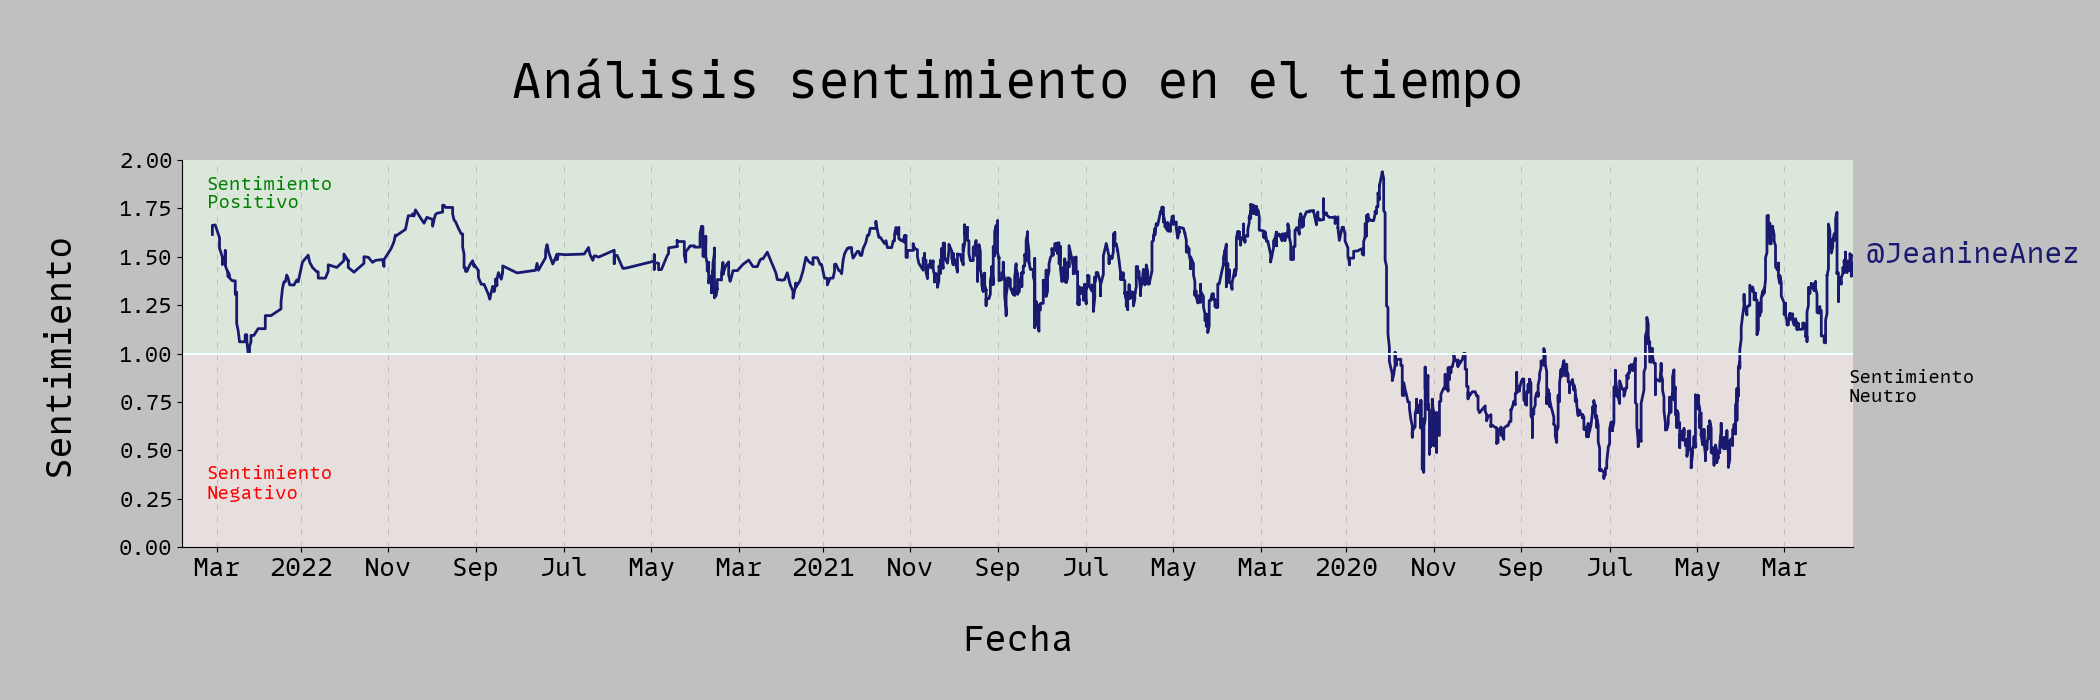

The data file committed next to this chart (first rows):
fecha, dato
2019-01-12 00:00:00, 1
2019-01-13 00:00:00, 1.997
2019-01-13 00:00:00, 1.667
2019-01-13 00:00:00, 1
2019-01-13 00:00:00, 1.997
2019-01-13 00:00:00, 1.961
2019-01-13 00:00:00, 1.683
2019-01-13 00:00:00, 1.991
2019-01-14 00:00:00, 1
2019-01-14 00:00:00, 1
2019-01-14 00:00:00, 1
2019-01-14 00:00:00, 1.682
2019-01-15 00:00:00, 1
2019-01-15 00:00:00, 1.933
2019-01-15 00:00:00, 1
2019-01-15 00:00:00, 1.75
2019-01-15 00:00:00, 1.911
2019-01-15 00:00:00, 1.997
2019-01-16 00:00:00, 1.956
2019-01-16 00:00:00, 1
2019-01-16 00:00:00, 1
2019-01-16 00:00:00, 1
2019-01-16 00:00:00, 1
2019-01-16 00:00:00, 1
2019-01-16 00:00:00, 1
2019-01-16 00:00:00, 1
2019-01-17 00:00:00, 1
2019-01-17 00:00:00, 1
2019-01-17 00:00:00, 1
2019-01-17 00:00:00, 0.01771
2019-01-17 00:00:00, 1.994
2019-01-17 00:00:00, 0.09764
2019-01-17 00:00:00, 1
2019-01-18 00:00:00, 1.993
2019-01-18 00:00:00, 1.998
2019-01-18 00:00:00, 1.931
2019-01-18 00:00:00, 1
2019-01-18 00:00:00, 0.01134
2019-01-18 00:00:00, 1
2019-01-18 00:00:00, 1
2019-01-18 00:00:00, 0.01562
2019-01-18 00:00:00, 1
2019-01-18 00:00:00, 0.02575
2019-01-18 00:00:00, 1
2019-01-19 00:00:00, 1.984
2019-01-19 00:00:00, 0.0116
2019-01-20 00:00:00, 1
2019-01-20 00:00:00, 1
2019-01-21 00:00:00, 1
2019-01-21 00:00:00, 1.998
2019-01-22 00:00:00, 1.967
2019-01-22 00:00:00, 1.996
2019-01-22 00:00:00, 1
2019-01-22 00:00:00, 1
2019-01-22 00:00:00, 1
2019-01-22 00:00:00, 1.995
2019-01-22 00:00:00, 1.979
2019-01-22 00:00:00, 1.959
2019-01-22 00:00:00, 1
2019-01-22 00:00:00, 1
... 3,186 more rows
